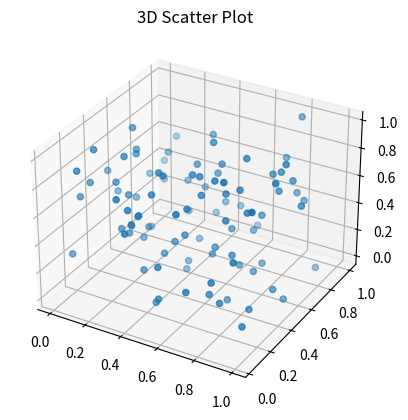

Reproduce this figure in Python.
from mpl_toolkits.mplot3d import Axes3D

import matplotlib.pyplot as plt
import numpy as np

fig = plt.figure()
ax = fig.add_subplot(111, projection='3d')

x = np.random.rand(100)
y = np.random.rand(100)
z = np.random.rand(100)

ax.scatter(x, y, z)
plt.title("3D Scatter Plot")
plt.show()
